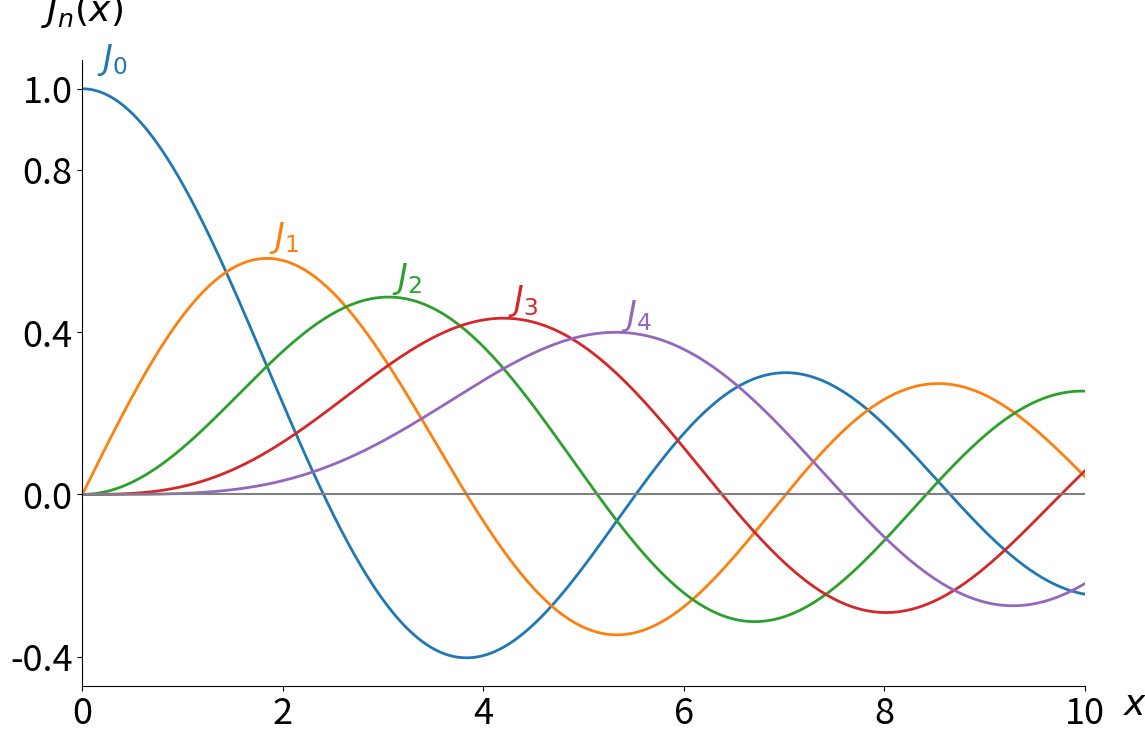

This figure's Python source: (Note: this script raises an exception after producing the figure.)
import numpy as np
from scipy.special import jv, yv, iv
import matplotlib.pyplot as plt
import matplotlib as mpl

mpl.rcParams.update({"font.size": 26})

fig, ax = plt.subplots(figsize=(12, 8))
x = np.linspace(0, 10, 1000)
fntSize = 26
f = jv
fs = lambda n: rf"$\mathit{{J}}_{n}$"

for n in range(5):
    l = ax.plot(x, f(n, x), label=rf"{fs(n)}", linewidth=2)
    ax.text(
        np.max([x[np.argmax(f(n, x))] * 1.01, 0.15]),
        1.05 * np.max(f(n, x)),
        l[-1].get_label(),
        fontsize=fntSize - 2,
        color=l[-1].get_color(),
    )

# ax.legend(fontsize=15)
ax.set_xlabel(r"$x$", fontsize=fntSize)
ax.set_xlim([0, 10])
ax.get_xaxis().set_label_coords(1.05, 0, transform=ax.transAxes)

ax.set_ylabel(fr"{fs('n')}$(x)$", fontsize=fntSize, rotation=0)
#ax.set_ylim([-1,0.6])
ax.set_yticks([-0.4, 0, 0.4, 0.8, 1])
ax.get_yaxis().set_label_coords(0, 1.05, transform=ax.transAxes)

ax.axhline(color="grey")

ax.spines[["top", "right"]].set_visible(False)
fig.tight_layout()
plt.savefig("calcs/Jnplot.pdf")
